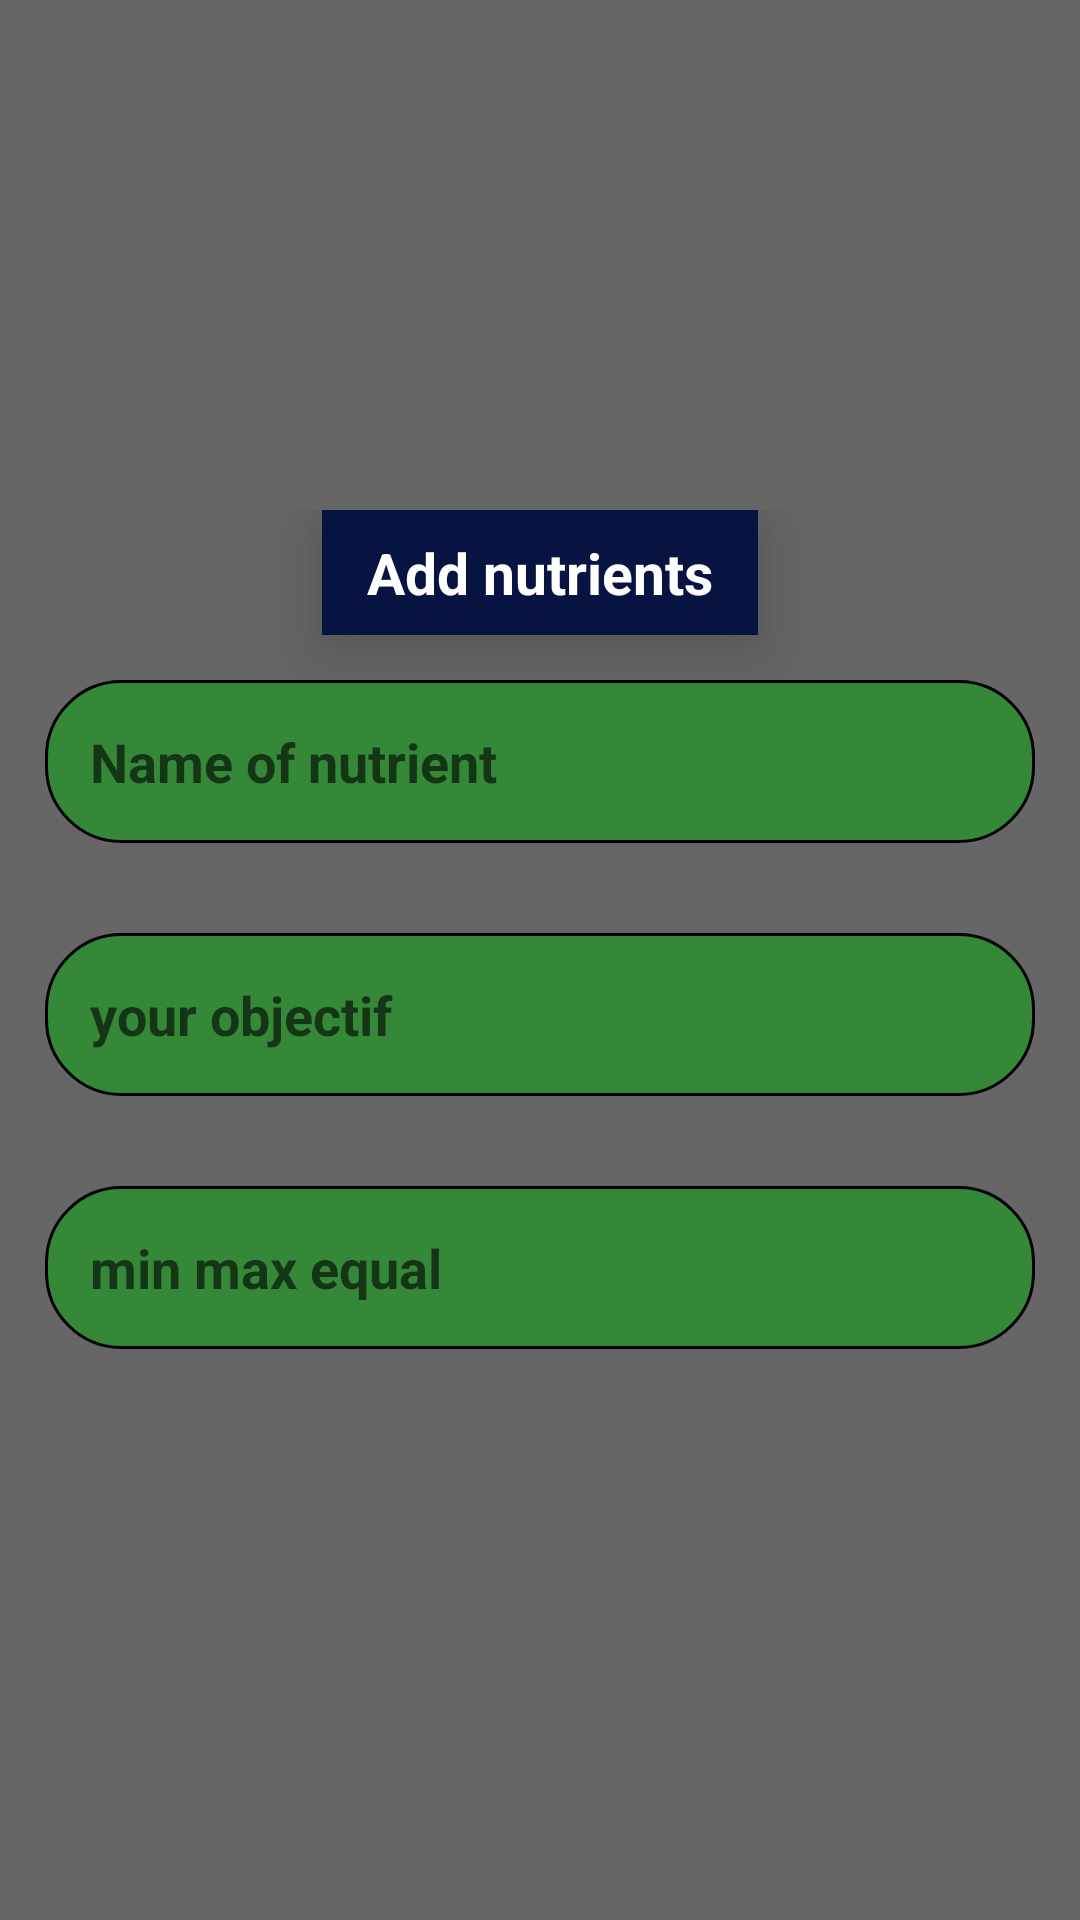

Reconstruct the res/layout file that produces this screen, plus the resources it refers to.
<!-- AndroidManifest.xml: application theme Theme.NutFit -->
<!-- res/layout/add_item_nut.xml -->
<?xml version="1.0" encoding="utf-8"?>
<LinearLayout xmlns:android="http://schemas.android.com/apk/res/android"
    xmlns:tools="http://schemas.android.com/tools"
    android:layout_width="match_parent"
    android:layout_height="match_parent"
    android:layout_margin="15dp"
    android:background="@drawable/bg_add_item_nut"
    android:gravity="center"
    android:orientation="vertical">

    <LinearLayout
        android:layout_width="match_parent"
        android:layout_height="wrap_content"
        android:orientation="vertical"
        android:paddingTop="10dp"
        android:paddingBottom="15dp">

        <TextView
            android:layout_width="wrap_content"
            android:layout_height="wrap_content"
            android:layout_gravity="center"
            android:background="@color/blue"
            android:elevation="15dp"
            android:gravity="center"
            android:paddingLeft="15dp"
            android:paddingTop="8dp"
            android:paddingRight="15dp"
            android:paddingBottom="8dp"
            android:text="Add nutrients"
            android:textColor="@color/white"
            android:textSize="19sp"
            android:textStyle="bold" />

        <EditText
            android:id="@+id/nutName"
            android:layout_width="match_parent"
            android:layout_height="wrap_content"
            android:layout_margin="15dp"
            android:layout_marginLeft="15dp"
            android:layout_marginTop="15dp"
            android:layout_marginRight="15dp"
            android:layout_marginBottom="5dp"
            android:background="@drawable/shape_bg_ing"
            android:hint="Name of nutrient"
            android:inputType="text"
            android:padding="15dp"
            android:textSize="18sp"
            android:textStyle="bold" />

        <EditText
            android:id="@+id/nutObj"
            android:layout_width="match_parent"
            android:layout_height="wrap_content"
            android:layout_margin="15dp"
            android:layout_marginLeft="15dp"
            android:layout_marginTop="15dp"
            android:layout_marginRight="15dp"
            android:layout_marginBottom="5dp"
            android:background="@drawable/shape_bg_ing"
            android:hint="your objectif"
            android:inputType="numberDecimal"
            android:padding="15dp"
            android:textSize="18sp"
            android:textStyle="bold" />

        <EditText
            android:id="@+id/nutSym"
            android:layout_width="match_parent"
            android:layout_height="wrap_content"
            android:layout_margin="15dp"
            android:layout_marginLeft="15dp"
            android:layout_marginTop="15dp"
            android:layout_marginRight="15dp"
            android:layout_marginBottom="5dp"
            android:background="@drawable/shape_bg_ing"
            android:hint="min max equal"
            android:inputType="text"
            android:padding="15dp"
            android:textSize="18sp"
            android:textStyle="bold" />


    </LinearLayout>

</LinearLayout>
<!-- resources referenced by this layout -->
<resources>
  <color name="blue">#071441</color>
  <color name="white">#FFFFFFFF</color>
  <!-- drawable bg_add_item_nut: jpg bitmap (drawable, 21787 bytes) -->
  <!-- drawable shape_bg_ing (drawable) -->
  <?xml version="1.0" encoding="utf-8"?>
  <shape
      android:shape="rectangle"
      xmlns:android="http://schemas.android.com/apk/res/android">
      <solid android:color="@color/green_200"/>
      <stroke android:color="@color/black" android:width="1dp"/>
      <corners android:radius="25dp"/>
  
  </shape>
  <style name="Theme.NutFit" parent="Theme.AppCompat.Light.NoActionBar">
          
          <item name="colorPrimary">@color/vertf</item>
          <item name="colorPrimaryVariant">@color/vertf</item>
          <item name="colorOnPrimary">@color/white</item>
          
          <item name="colorSecondary">@color/vertf</item>
          <item name="colorSecondaryVariant">@color/vertf</item>
          <item name="colorOnSecondary">@color/black</item>
          
          <item name="android:statusBarColor">@color/black</item>
          
      </style>
  <color name="green_200">#FF348838</color>
  <color name="black">#FF000000</color>
  <color name="vertf" tools:ignore="DuplicateDefinition">#6B8E8F
      </color>
</resources>
